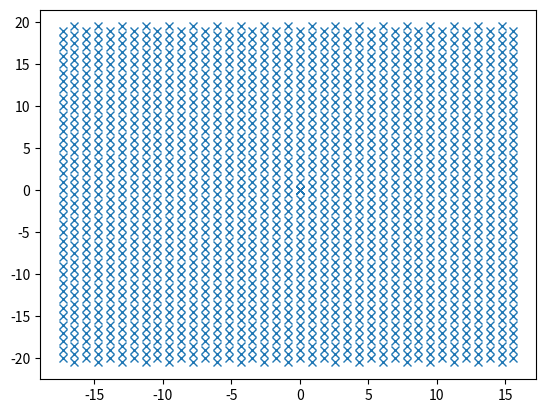

Generate this figure with matplotlib: (Note: this script raises an exception after producing the figure.)
import numpy as np
import matplotlib.pyplot as plt

x1 = np.arange(-19*np.sqrt(3)/2, 19*np.sqrt(3)/2, np.sqrt(3))
y1 = np.arange(-20.5, 20.5, 1)

[X1,Y1] = np.meshgrid(x1,y1)

x2 = np.arange(-20*np.sqrt(3)/2, 20*np.sqrt(3)/2, np.sqrt(3))
y2 = np.arange(-20, 20, 1)

[X2, Y2] = np.meshgrid(x2, y2)

points1 = np.array([X1, Y1])
points2 = np.array([X2, Y2])

points = np.zeros((np.prod(np.shape(points1)), 2))
k = 0
for i in range(np.shape(points1)[1]):
    for j in range(np.shape(points1)[2]):
        points[k, 0] = points1[0, i, j]
        points[k, 1] = points1[1, i, j]
        k += 1

points_2 = np.zeros((np.prod(np.shape(points2)), 2))
k = 0
for i in range(np.shape(points2)[1]):
    for j in range(np.shape(points2)[2]):
        points_2[k, 0] = points2[0, i, j]
        points_2[k, 1] = points2[1, i, j]
        k += 1

all_points = np.concatenate((points, points_2))

plt.figure()
plt.plot(all_points[:, 0], all_points[:, 1], 'x')
plt.show()

import pandas as pd

x = all_points[:, 0]
y = all_points[:, 1]
frame = np.zeros(np.shape(x))
data = pd.DataFrame({"x": x, "y": y, "frame": frame})
store = pd.HDFStore("/home/<user>/Videos/hex_data.hdf5")
store['data'] = data
store['boundary'] = data
store.close()
